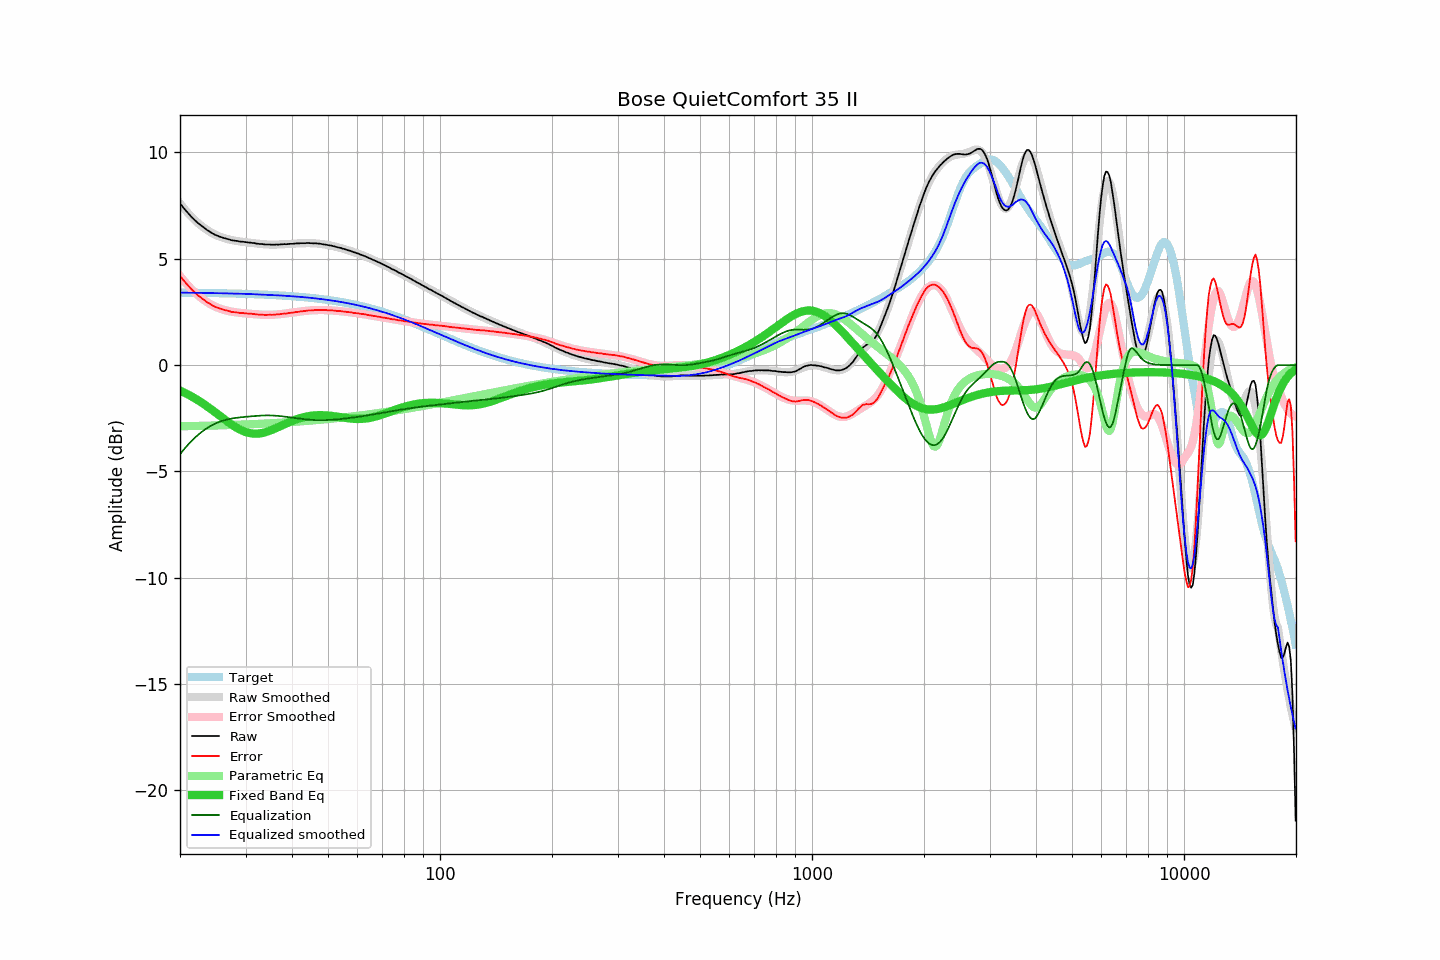

Values plotted in this chart, from the file beside it:
frequency, raw, error, smoothed, error_smoothed, equalization, parametric_eq, equalized_raw, equalized_smoothed, target
20.00, 7.60, 4.19, 7.60, 4.19, -4.19, -1.20, 3.41, 3.41, 3.41
20.20, 7.51, 4.10, 7.50, 4.10, -4.10, -1.23, 3.41, 3.41, 3.41
20.40, 7.41, 4.00, 7.41, 4.00, -4.00, -1.27, 3.41, 3.41, 3.41
20.61, 7.32, 3.92, 7.32, 3.91, -3.91, -1.30, 3.41, 3.41, 3.41
20.81, 7.23, 3.82, 7.23, 3.83, -3.83, -1.34, 3.40, 3.41, 3.41
21.02, 7.14, 3.74, 7.15, 3.74, -3.74, -1.38, 3.40, 3.40, 3.41
21.23, 7.06, 3.66, 7.06, 3.66, -3.66, -1.42, 3.40, 3.40, 3.40
21.44, 6.98, 3.58, 6.98, 3.58, -3.58, -1.46, 3.40, 3.40, 3.40
21.66, 6.90, 3.50, 6.91, 3.51, -3.51, -1.51, 3.40, 3.40, 3.40
21.87, 6.83, 3.43, 6.83, 3.43, -3.43, -1.55, 3.40, 3.40, 3.40
22.09, 6.76, 3.36, 6.76, 3.36, -3.36, -1.60, 3.40, 3.40, 3.40
22.31, 6.69, 3.29, 6.69, 3.30, -3.30, -1.64, 3.39, 3.40, 3.40
22.54, 6.63, 3.23, 6.63, 3.23, -3.23, -1.69, 3.40, 3.40, 3.40
22.76, 6.57, 3.17, 6.57, 3.17, -3.17, -1.74, 3.40, 3.40, 3.40
22.99, 6.51, 3.12, 6.51, 3.11, -3.11, -1.79, 3.40, 3.39, 3.40
23.22, 6.45, 3.06, 6.45, 3.06, -3.06, -1.84, 3.39, 3.39, 3.39
23.45, 6.40, 3.01, 6.40, 3.00, -3.00, -1.89, 3.40, 3.39, 3.39
23.69, 6.34, 2.95, 6.34, 2.95, -2.95, -1.95, 3.39, 3.39, 3.39
23.92, 6.30, 2.91, 6.30, 2.91, -2.91, -2.00, 3.39, 3.39, 3.39
24.16, 6.25, 2.86, 6.25, 2.86, -2.86, -2.06, 3.39, 3.39, 3.39
24.40, 6.20, 2.81, 6.21, 2.82, -2.82, -2.11, 3.38, 3.39, 3.39
24.65, 6.16, 2.78, 6.17, 2.78, -2.78, -2.17, 3.38, 3.39, 3.39
24.89, 6.12, 2.74, 6.13, 2.75, -2.75, -2.22, 3.37, 3.38, 3.39
25.14, 6.09, 2.71, 6.10, 2.71, -2.71, -2.28, 3.38, 3.38, 3.38
25.39, 6.06, 2.68, 6.06, 2.68, -2.68, -2.34, 3.38, 3.38, 3.38
25.65, 6.03, 2.65, 6.03, 2.65, -2.65, -2.40, 3.38, 3.38, 3.38
25.91, 6.01, 2.63, 6.01, 2.63, -2.63, -2.46, 3.38, 3.38, 3.38
26.16, 5.98, 2.60, 5.98, 2.60, -2.60, -2.51, 3.38, 3.38, 3.38
26.43, 5.96, 2.59, 5.96, 2.58, -2.58, -2.57, 3.38, 3.37, 3.38
26.69, 5.94, 2.57, 5.94, 2.56, -2.56, -2.63, 3.38, 3.37, 3.37
26.96, 5.92, 2.55, 5.92, 2.55, -2.55, -2.68, 3.38, 3.37, 3.37
27.23, 5.90, 2.53, 5.90, 2.53, -2.53, -2.74, 3.37, 3.37, 3.37
27.50, 5.87, 2.50, 5.88, 2.51, -2.51, -2.79, 3.36, 3.37, 3.37
27.77, 5.86, 2.49, 5.87, 2.50, -2.50, -2.84, 3.36, 3.37, 3.37
28.05, 5.85, 2.49, 5.85, 2.49, -2.49, -2.89, 3.36, 3.36, 3.36
28.33, 5.84, 2.48, 5.84, 2.48, -2.48, -2.94, 3.36, 3.36, 3.36
28.62, 5.83, 2.47, 5.83, 2.47, -2.47, -2.98, 3.36, 3.36, 3.36
28.90, 5.81, 2.45, 5.82, 2.46, -2.46, -3.02, 3.35, 3.36, 3.36
29.19, 5.80, 2.45, 5.81, 2.45, -2.45, -3.06, 3.35, 3.36, 3.36
29.48, 5.80, 2.45, 5.80, 2.44, -2.44, -3.09, 3.36, 3.35, 3.35
29.78, 5.79, 2.44, 5.79, 2.44, -2.44, -3.12, 3.35, 3.35, 3.35
30.08, 5.78, 2.43, 5.78, 2.43, -2.43, -3.15, 3.35, 3.35, 3.35
30.38, 5.77, 2.43, 5.77, 2.42, -2.42, -3.17, 3.35, 3.35, 3.35
30.68, 5.76, 2.42, 5.76, 2.42, -2.42, -3.19, 3.34, 3.34, 3.34
30.99, 5.76, 2.42, 5.75, 2.41, -2.41, -3.21, 3.35, 3.34, 3.34
31.30, 5.74, 2.40, 5.74, 2.40, -2.40, -3.22, 3.34, 3.34, 3.34
31.61, 5.74, 2.41, 5.73, 2.40, -2.40, -3.22, 3.34, 3.33, 3.34
31.93, 5.72, 2.39, 5.72, 2.39, -2.39, -3.23, 3.33, 3.33, 3.33
32.24, 5.71, 2.38, 5.71, 2.39, -2.39, -3.22, 3.33, 3.33, 3.33
32.57, 5.70, 2.38, 5.71, 2.38, -2.38, -3.22, 3.32, 3.33, 3.33
32.89, 5.69, 2.37, 5.70, 2.38, -2.38, -3.21, 3.32, 3.32, 3.32
33.22, 5.69, 2.37, 5.69, 2.37, -2.37, -3.19, 3.32, 3.32, 3.32
33.55, 5.68, 2.36, 5.68, 2.37, -2.37, -3.18, 3.31, 3.32, 3.32
33.89, 5.67, 2.36, 5.68, 2.37, -2.37, -3.16, 3.31, 3.31, 3.31
34.23, 5.67, 2.36, 5.67, 2.36, -2.36, -3.14, 3.31, 3.31, 3.31
34.57, 5.67, 2.37, 5.67, 2.36, -2.36, -3.11, 3.31, 3.30, 3.31
34.92, 5.67, 2.37, 5.67, 2.37, -2.37, -3.08, 3.31, 3.30, 3.30
35.27, 5.66, 2.36, 5.67, 2.37, -2.37, -3.05, 3.29, 3.30, 3.30
35.62, 5.66, 2.37, 5.67, 2.37, -2.37, -3.02, 3.29, 3.29, 3.29
35.97, 5.66, 2.37, 5.67, 2.38, -2.38, -2.99, 3.29, 3.29, 3.29
... 635 more rows
